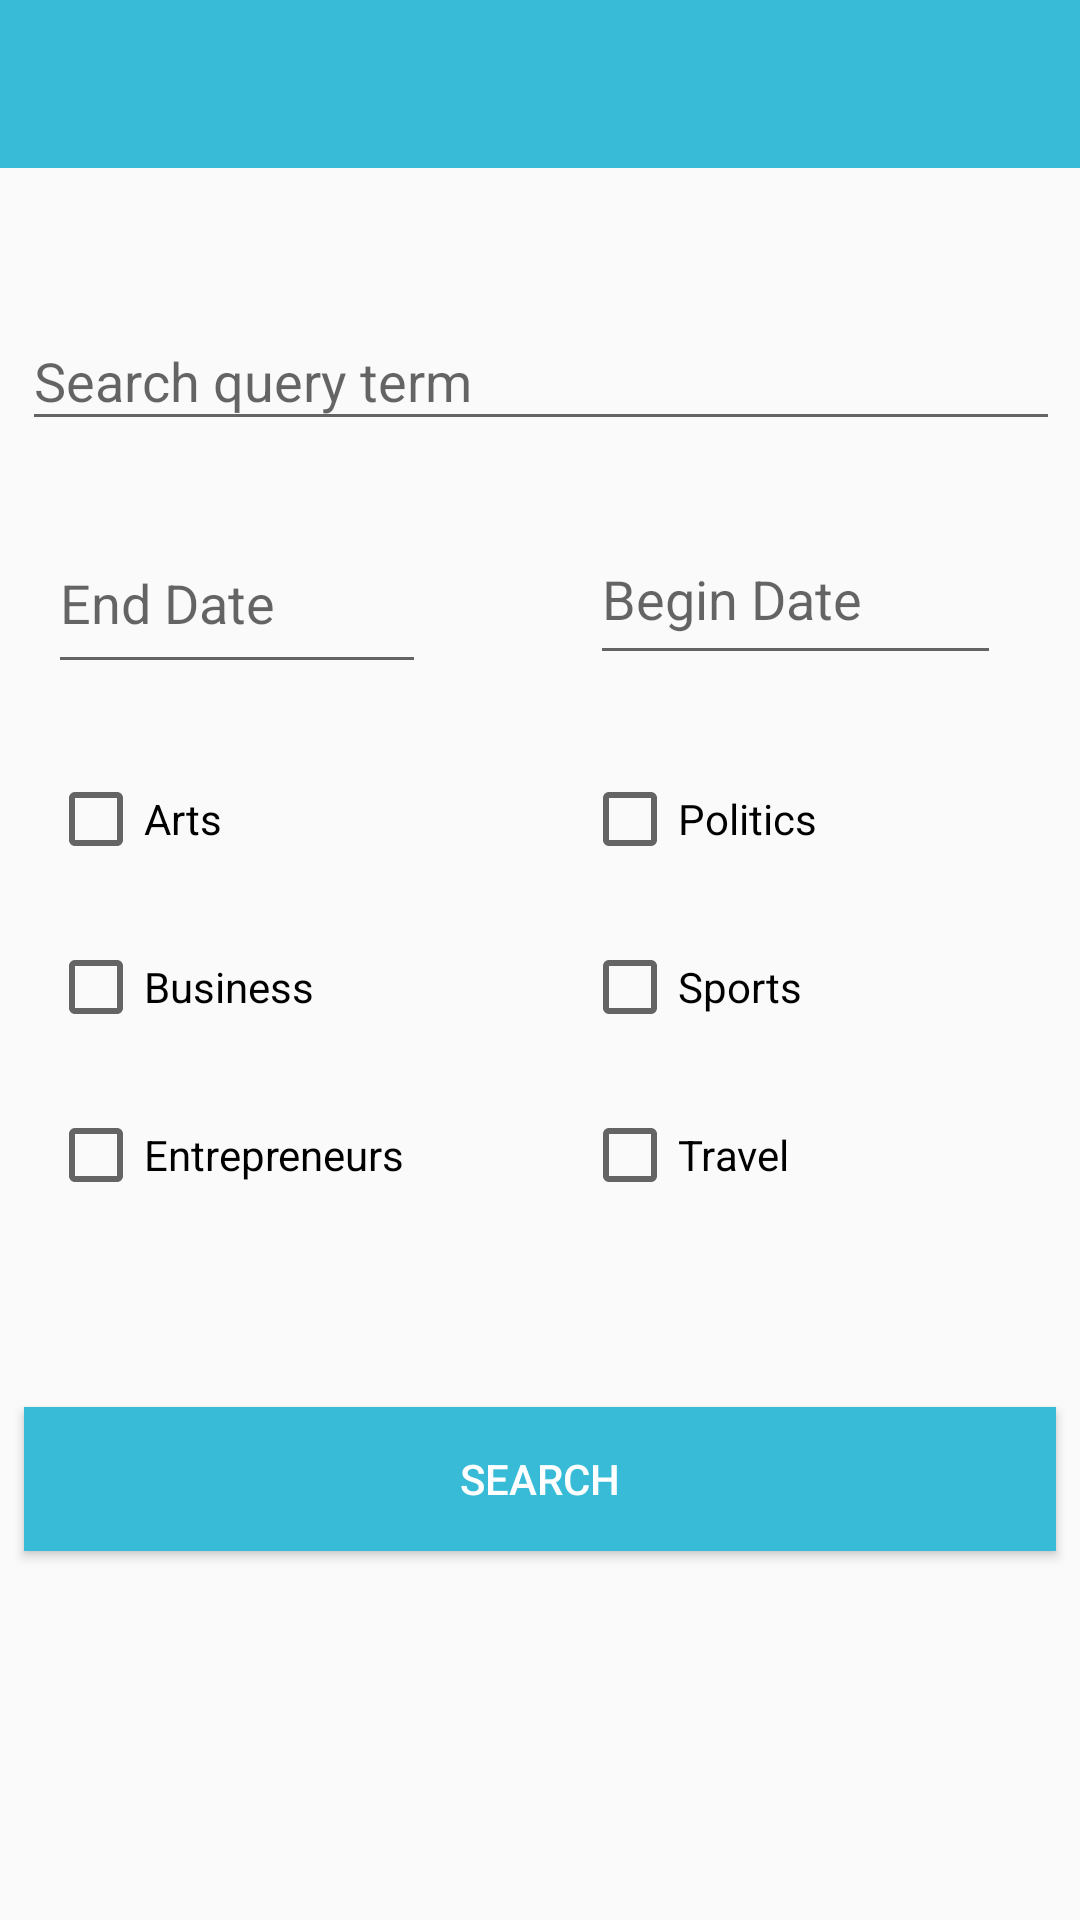

Layout XML and referenced resources for this Android screen:
<!-- AndroidManifest.xml: application theme AppTheme -->
<!-- res/layout/activity_search.xml -->
<?xml version="1.0" encoding="utf-8"?>
<android.support.constraint.ConstraintLayout

    xmlns:android="http://schemas.android.com/apk/res/android"
    xmlns:app="http://schemas.android.com/apk/res-auto"
    xmlns:tools="http://schemas.android.com/tools"
    android:layout_width="match_parent"
    android:layout_height="match_parent"
    android:id="@+id/checkbox_container"
    android:orientation="vertical">

    <include

        android:id="@+id/include5"
        layout="@layout/toolbar_layout"
        android:layout_width="match_parent"
        android:layout_height="wrap_content" />

    <EditText
        android:id="@+id/edit_query"
        android:layout_width="346dp"
        android:layout_height="43dp"
        android:layout_alignParentStart="true"
        android:layout_alignParentTop="true"
        android:layout_marginStart="8dp"
        android:layout_marginTop="48dp"
        android:layout_marginEnd="8dp"
        android:ems="10"
        android:hint="Search query term"
        android:inputType="textFilter"
        app:layout_constraintEnd_toEndOf="parent"
        app:layout_constraintHorizontal_bias="0.489"
        app:layout_constraintStart_toStartOf="parent"
        app:layout_constraintTop_toBottomOf="@+id/include5" />

    <CheckBox
        android:id="@+id/ArtsCheckBox"
        android:layout_width="wrap_content"
        android:layout_height="wrap_content"
        android:layout_alignStart="@+id/BusinessCheckBox"
        android:layout_alignParentTop="true"
        android:layout_marginStart="16dp"
        android:text="Arts"
        app:layout_constraintStart_toStartOf="parent"
        app:layout_constraintTop_toTopOf="@+id/PoliticsCheckBox" />

    <CheckBox
        android:id="@+id/BusinessCheckBox"
        android:layout_width="wrap_content"
        android:layout_height="wrap_content"
        android:layout_alignParentStart="true"
        android:layout_alignParentTop="true"
        android:layout_marginStart="16dp"
        android:layout_marginTop="24dp"
        android:text="Business"
        app:layout_constraintStart_toStartOf="parent"
        app:layout_constraintTop_toBottomOf="@+id/ArtsCheckBox" />

    <CheckBox
        android:id="@+id/EntrepreneursCheckBox"
        android:layout_width="wrap_content"
        android:layout_height="wrap_content"
        android:layout_alignStart="@+id/ArtsCheckBox"
        android:layout_centerVertical="true"
        android:layout_marginStart="16dp"
        android:layout_marginTop="24dp"
        android:text="Entrepreneurs"
        app:layout_constraintStart_toStartOf="parent"
        app:layout_constraintTop_toBottomOf="@+id/BusinessCheckBox" />

    <CheckBox
        android:id="@+id/PoliticsCheckBox"
        android:layout_width="106dp"
        android:layout_height="wrap_content"
        android:layout_alignStart="@+id/SportsCheckBox"
        android:layout_alignTop="@+id/ArtsCheckBox"
        android:layout_marginTop="32dp"
        android:layout_marginEnd="60dp"
        android:text="Politics"
        app:layout_constraintEnd_toEndOf="parent"
        app:layout_constraintTop_toBottomOf="@+id/search_begin_date" />

    <CheckBox
        android:id="@+id/SportsCheckBox"
        android:layout_width="wrap_content"
        android:layout_height="wrap_content"

        android:layout_alignParentEnd="true"
        android:layout_alignTop="@+id/BusinessCheckBox"
        android:layout_marginTop="24dp"
        android:text="Sports"
        app:layout_constraintStart_toStartOf="@+id/PoliticsCheckBox"
        app:layout_constraintTop_toBottomOf="@+id/PoliticsCheckBox" />

    <CheckBox
        android:id="@+id/TravelCheckBox"
        android:layout_width="93dp"
        android:layout_height="wrap_content"

        android:layout_alignStart="@+id/SportsCheckBox"
        android:layout_centerVertical="true"
        android:layout_marginTop="24dp"
        android:text="Travel"
        app:layout_constraintStart_toStartOf="@+id/SportsCheckBox"
        app:layout_constraintTop_toBottomOf="@+id/SportsCheckBox" />

    <Button
        android:id="@+id/buttonSearch"
        android:layout_width="match_parent"
        android:layout_height="wrap_content"
        android:layout_alignParentStart="true"
        android:layout_alignParentBottom="true"
        android:layout_marginStart="8dp"
        android:layout_marginTop="68dp"
        android:layout_marginEnd="8dp"
        android:background="@color/colorPrimary"
        android:text="Search"
        android:textColor="@color/White"
        app:layout_constraintEnd_toEndOf="@+id/edit_query"
        app:layout_constraintHorizontal_bias="0.0"
        app:layout_constraintStart_toStartOf="parent"
        app:layout_constraintTop_toBottomOf="@+id/EntrepreneursCheckBox" />


    <EditText
        android:id="@+id/search_begin_date"
        android:layout_width="137dp"
        android:layout_height="54dp"
        android:layout_marginStart="8dp"
        android:layout_marginEnd="24dp"
        android:drawableEnd="@drawable/ic_arrow_drop_down_black_24dp"
        android:hint="Begin Date"
        android:inputType="date"
        android:onClick="getDate"
        app:layout_constraintEnd_toEndOf="parent"
        app:layout_constraintHorizontal_bias="0.95"
        app:layout_constraintStart_toEndOf="@+id/search_end_date"
        app:layout_constraintTop_toTopOf="@+id/search_end_date" />


    <EditText
        android:id="@+id/search_end_date"
        android:layout_width="126dp"
        android:layout_height="57dp"
        android:layout_marginStart="16dp"
        android:layout_marginTop="24dp"
        android:drawableEnd="@drawable/ic_arrow_drop_down_black_24dp"
        android:onClick="getDate"
        android:hint="End Date"
        android:inputType="date"
        app:layout_constraintStart_toStartOf="parent"
        app:layout_constraintTop_toBottomOf="@+id/edit_query" />


</android.support.constraint.ConstraintLayout>
<!-- res/layout/toolbar_layout.xml (included above) -->
<?xml version="1.0" encoding="utf-8"?>
<android.support.v7.widget.Toolbar

    xmlns:android="http://schemas.android.com/apk/res/android"
    xmlns:app="http://schemas.android.com/apk/res-auto"
    android:id="@+id/toolbar"
    android:minHeight="?attr/actionBarSize"
    android:layout_width="match_parent"
    android:layout_height="wrap_content"
    android:background="?attr/colorPrimary"
    android:theme="@style/ToolbarTheme"
    app:titleTextAppearance="@style/Toolbar.TitleText"
    app:popupTheme="@style/ThemeOverlay.MyTheme"
    />
<!-- resources referenced by this layout -->
<resources>
  <color name="White">#FFF</color>
  <color name="colorPrimary">#37bbd6</color>
  <style name="ThemeOverlay.MyTheme" parent="ThemeOverlay.AppCompat.Light">
          <item name="android:colorBackground">@color/White</item>
          <item name="android:textColor">@color/Black</item>
      </style>
  <style name="Toolbar.TitleText" parent="TextAppearance.Widget.AppCompat.Toolbar.Title">
          <item name="android:textSize">21sp</item>
      </style>
  <style name="ToolbarTheme" parent="@style/ThemeOverlay.AppCompat.Dark.ActionBar">
          
          <item name="android:textColorPrimary">@color/White</item>
      </style>
  <style name="AppTheme" parent="Theme.AppCompat.Light.NoActionBar">&gt;
          
          <item name="colorPrimary">@color/colorPrimary</item>
          <item name="colorPrimaryDark">@color/colorPrimaryDark</item>
          <item name="colorAccent">@color/colorAccent</item>
      </style>
  <color name="Black">#000</color>
  <color name="colorPrimaryDark">#2a8b9f</color>
  <color name="colorAccent">#37bbd6</color>
</resources>
